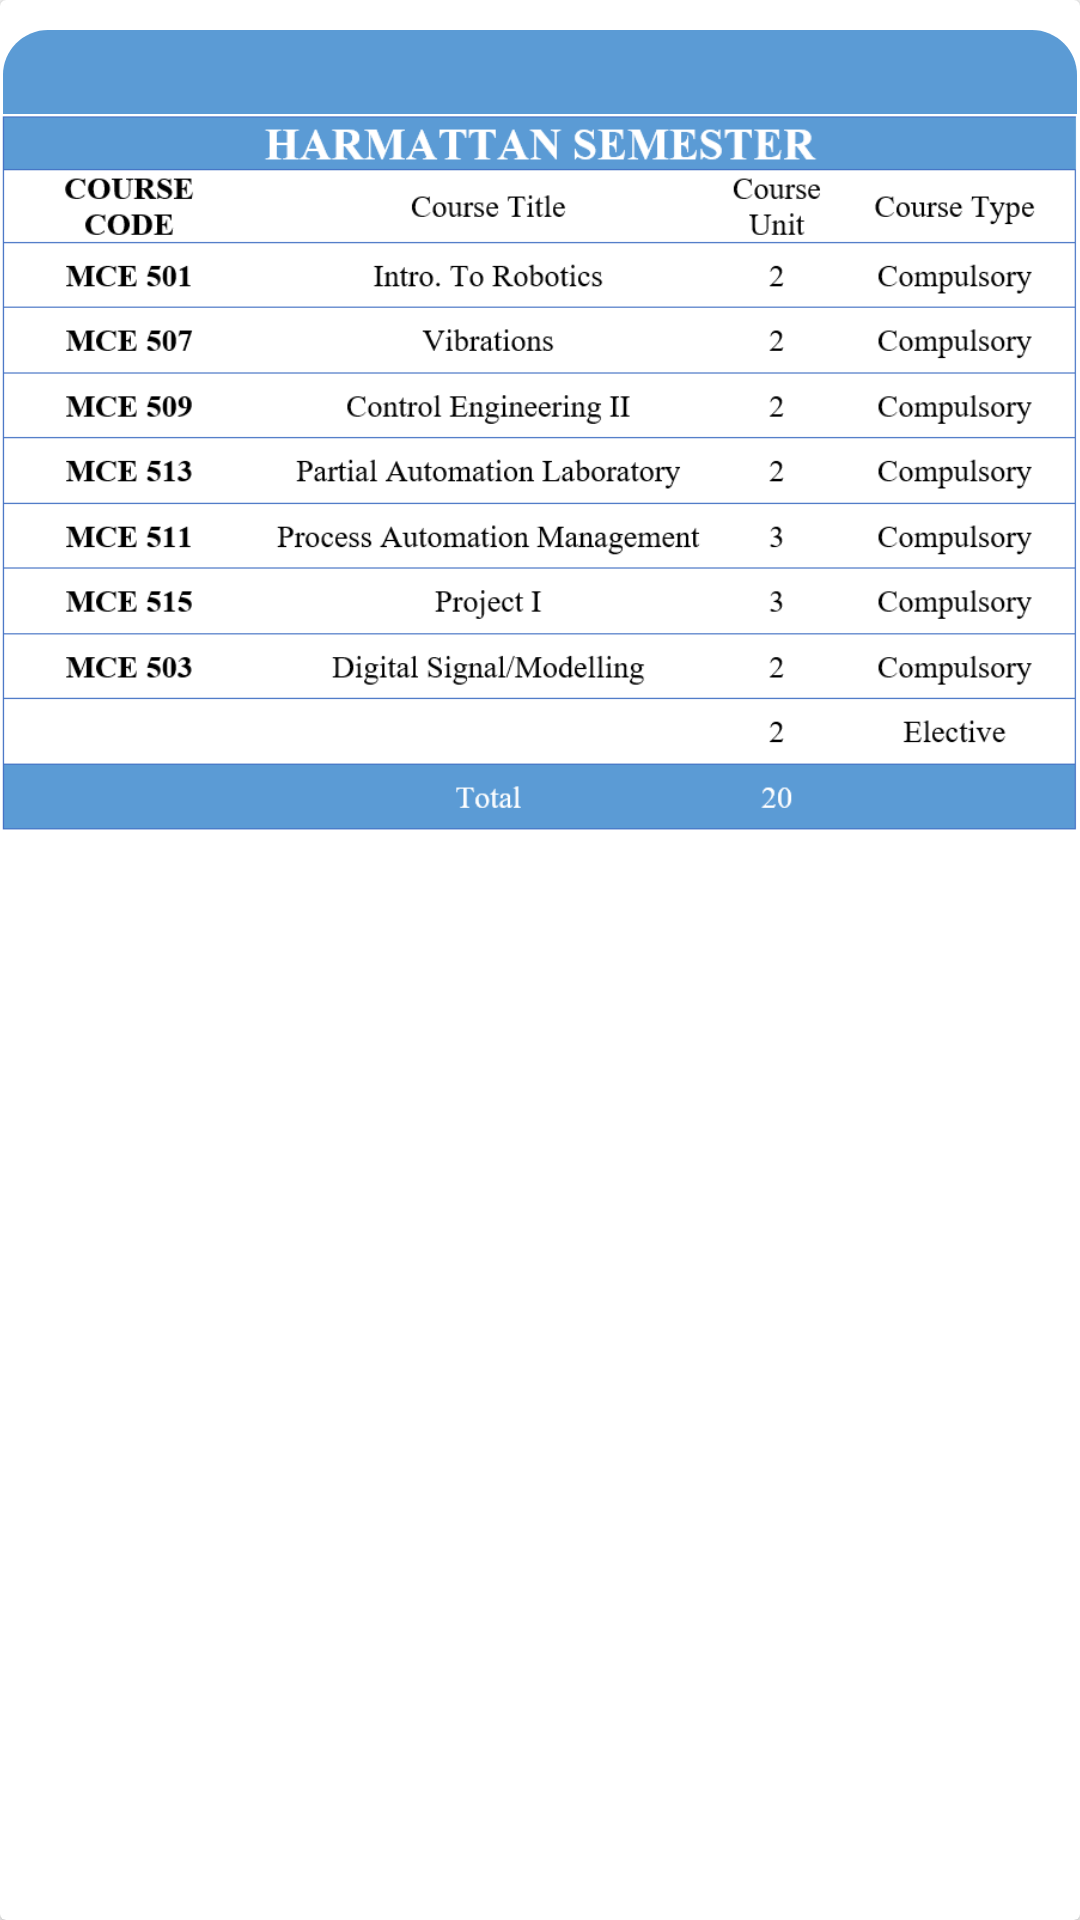

Here is an Android app screen rendered from its layout file. Give the layout XML and the strings, colors and styles it references.
<!-- AndroidManifest.xml: application theme AppTheme -->
<!-- res/layout/finaly.xml -->
<?xml version="1.0" encoding="utf-8"?>
<androidx.cardview.widget.CardView xmlns:android="http://schemas.android.com/apk/res/android"
    xmlns:app="http://schemas.android.com/apk/res-auto"

    android:orientation="vertical"
    android:layout_width="match_parent"
    android:layout_height="wrap_content"
    android:layout_marginBottom="20dp"


    >

    <RelativeLayout
        android:layout_height="wrap_content"
        android:layout_width="match_parent">
        <ImageView
            android:id="@+id/final_s"
            android:layout_width="match_parent"
            android:layout_height="wrap_content"
            android:layout_gravity="center"
            android:adjustViewBounds="true"
            android:src="@drawable/controlh"
            android:layout_below="@+id/tv_finaly"
        />

        <TextView
            android:id="@+id/tv_finaly"
            android:layout_width="match_parent"
            android:layout_height="wrap_content"
            android:layout_alignParentTop="true"
            android:layout_marginStart="1dp"
            android:layout_marginEnd="1dp"
            android:layout_marginTop="10dp"
            android:background="@drawable/viewstyle"
            android:fontFamily="serif-monospace"
            android:textAlignment="center"
            android:textColor="@android:color/white"
            android:textSize="25sp"
            android:textStyle="bold" />
</RelativeLayout>

</androidx.cardview.widget.CardView>
<!-- resources referenced by this layout -->
<resources>
  <!-- drawable controlh: png bitmap (drawable-v24, 44129 bytes) -->
  <!-- drawable viewstyle (drawable) -->
  <?xml version="1.0" encoding="utf-8"?>
  <shape xmlns:android="http://schemas.android.com/apk/res/android">
  
      <solid android:color="@color/colorNames"/>
      <corners android:topRightRadius="15dp"
          android:topLeftRadius="15dp"/>
  
  
  </shape>
  <style name="AppTheme" parent="Theme.AppCompat.Light.DarkActionBar">
          <item name="colorPrimary">@color/colorPrimary</item>
          <item name="colorPrimaryDark">@color/colorPrimaryDark</item>
          <item name="colorAccent">@color/colorAccent</item>
          <item name="actionBarStyle">@style/AppTheme.ActionBar</item>
      </style>
  <color name="colorNames">#5B9BD5</color>
  <color name="colorPrimary">#008577</color>
  <color name="colorPrimaryDark">#00574B</color>
  <color name="colorAccent">#D81B60</color>
  <style name="AppTheme.ActionBar" parent="Widget.AppCompat.Light.ActionBar">
          <item name="android:titleTextStyle">@style/AppTheme.ActionBar.TitleText</item>
          <item name="titleTextStyle">@style/AppTheme.ActionBar.TitleText</item>
          <item name="actionOverflowButtonStyle">@style/Widget.AppCompat.Light.ActionButton.Overflow</item>
          <item name="background">@android:color/white</item>
          <item name="android:height">150dp</item>
          <item name="height">60dp</item>
      </style>
  <style name="AppTheme.ActionBar.TitleText" parent="TextAppearance.AppCompat.Widget.ActionBar.Title">
          <item name="android:textSize">20dp</item>
          <item name="android:textColor">@color/colorNames</item>
  
      </style>
</resources>
